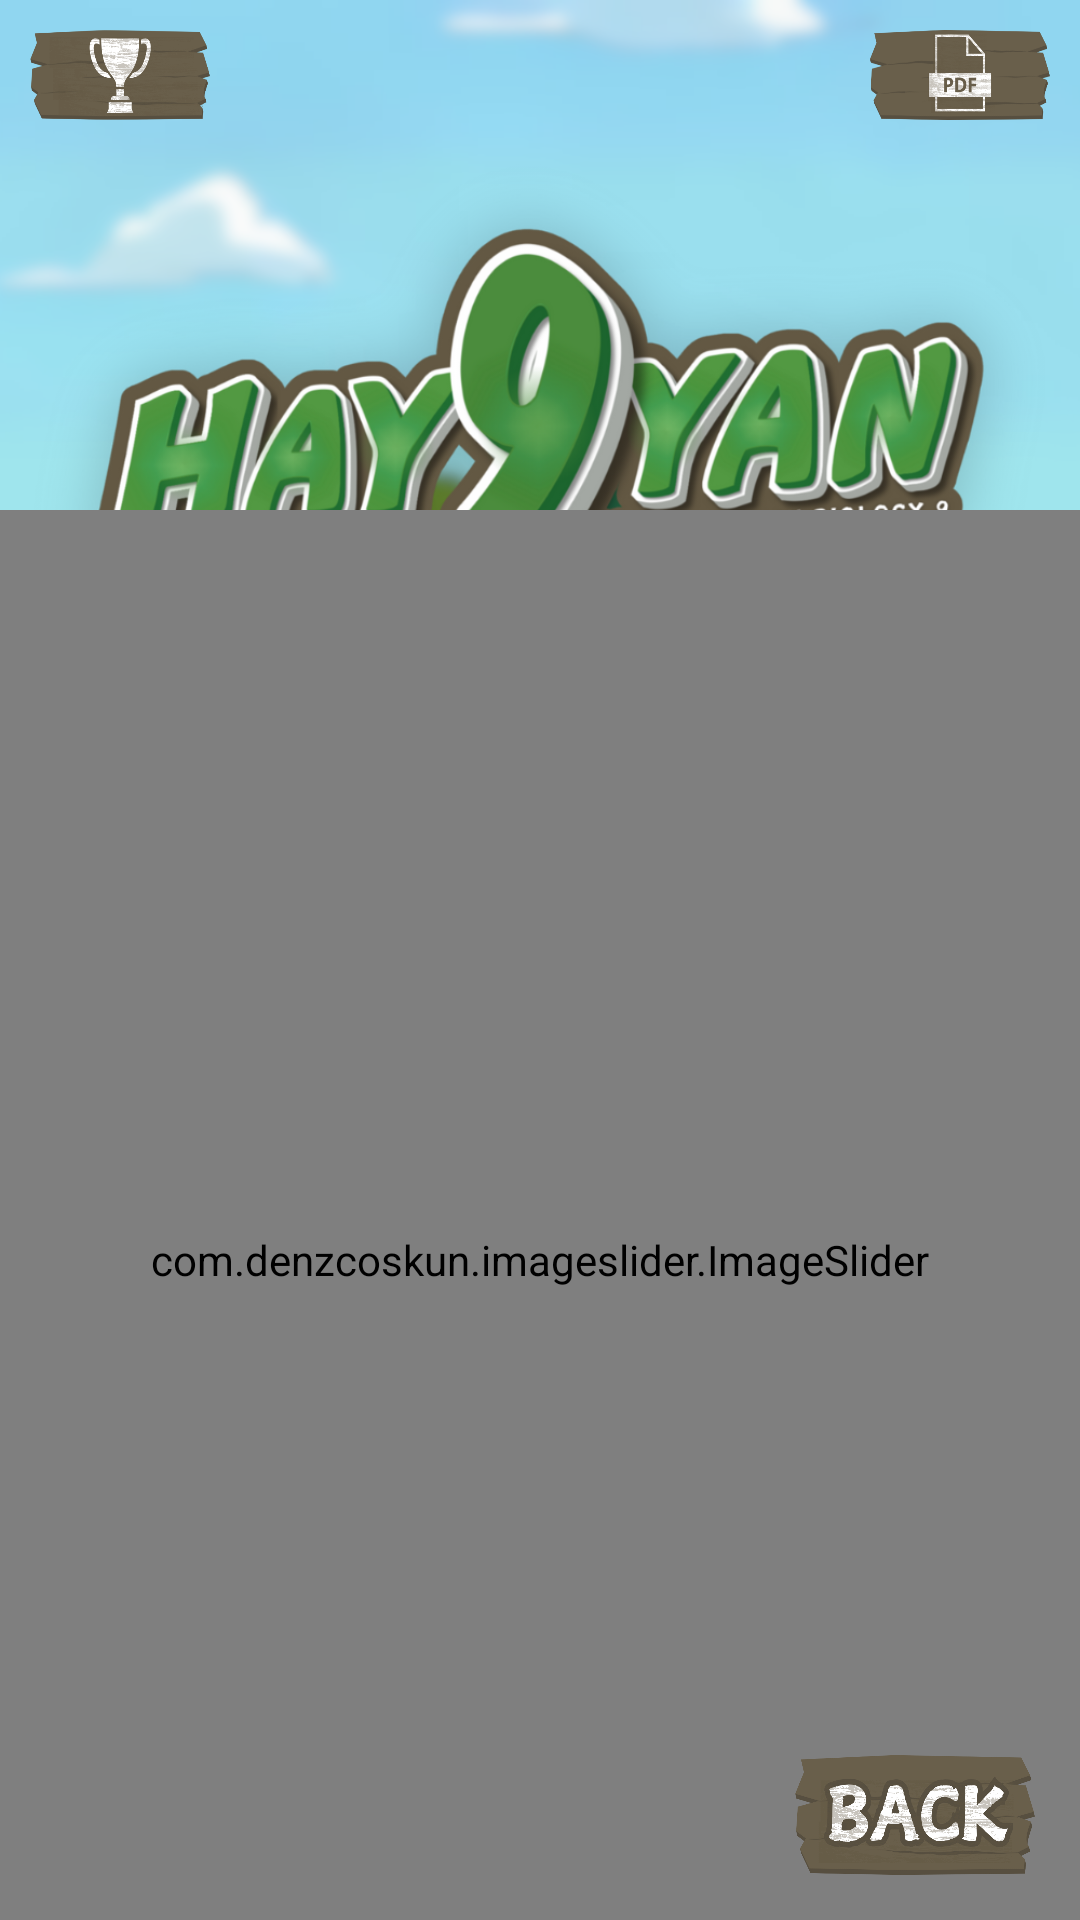

The Android layout XML behind this screen, and the referenced resources:
<!-- AndroidManifest.xml: application theme Theme.AppCompat.NoActionBar -->
<!-- res/layout/activity_topic_choose.xml -->
<?xml version="1.0" encoding="utf-8"?>
<androidx.constraintlayout.widget.ConstraintLayout
    xmlns:android="http://schemas.android.com/apk/res/android"
    xmlns:app="http://schemas.android.com/apk/res-auto"
    xmlns:tools="http://schemas.android.com/tools"
    android:id="@+id/main"
    android:layout_width="match_parent"
    android:layout_height="match_parent"
    tools:context=".TopicChooseActivity"
    android:background="@drawable/bg_blurred">

    <Button
        android:id="@+id/menuButton"
        android:layout_width="60dp"
        android:layout_height="30dp"
        android:layout_margin="10dp"
        android:background="@drawable/trophy"
        android:scaleType="fitCenter"
        app:layout_constraintStart_toStartOf="parent"
        app:layout_constraintTop_toTopOf="parent">

    </Button>
    <Button
        android:id="@+id/pdfButton"
        android:layout_width="60dp"
        android:layout_height="30dp"
        android:layout_margin="10dp"
        android:background="@drawable/pdf"
        android:scaleType="fitCenter"
        app:layout_constraintEnd_toEndOf="parent"
        app:layout_constraintTop_toTopOf="parent">

    </Button>

    
    <ImageView
        android:id="@+id/splashImage"
        android:layout_width="wrap_content"
        android:layout_height="250dp"
        android:src="@drawable/hay9yan_png"
        android:scaleType="centerCrop"
        app:layout_constraintTop_toTopOf="parent"
        app:layout_constraintStart_toStartOf="parent"
        app:layout_constraintEnd_toEndOf="parent"
        android:layout_marginTop="10dp" />



    <com.denzcoskun.imageslider.ImageSlider
        android:id="@+id/slider"
        android:layout_width="match_parent"
        android:layout_height="500dp"
        android:layout_marginTop="20dp"
        android:layout_marginBottom="80dp"
        app:iss_corner_radius="20"

        app:iss_error_image="@drawable/hay9yan_png"
        app:layout_constraintBottom_toBottomOf="parent"
        app:layout_constraintTop_toBottomOf="@id/splashImage"
        >

    </com.denzcoskun.imageslider.ImageSlider>
    <Button
        android:id="@+id/backButton"
        android:layout_width="80dp"
        android:layout_height="40dp"
        android:background="@drawable/back"

        android:layout_margin="15dp"
        app:layout_constraintBottom_toBottomOf="parent"
        app:layout_constraintEnd_toEndOf="parent"
        />
</androidx.constraintlayout.widget.ConstraintLayout>
<!-- resources referenced by this layout -->
<resources>
  <!-- drawable back: png bitmap (drawable, 165550 bytes) -->
  <!-- drawable bg_blurred: png bitmap (drawable, 807931 bytes) -->
  <!-- drawable hay9yan_png: png bitmap (drawable, 303768 bytes) -->
  <!-- drawable pdf: png bitmap (drawable, 54473 bytes) -->
  <!-- drawable trophy: png bitmap (drawable, 69664 bytes) -->
</resources>
